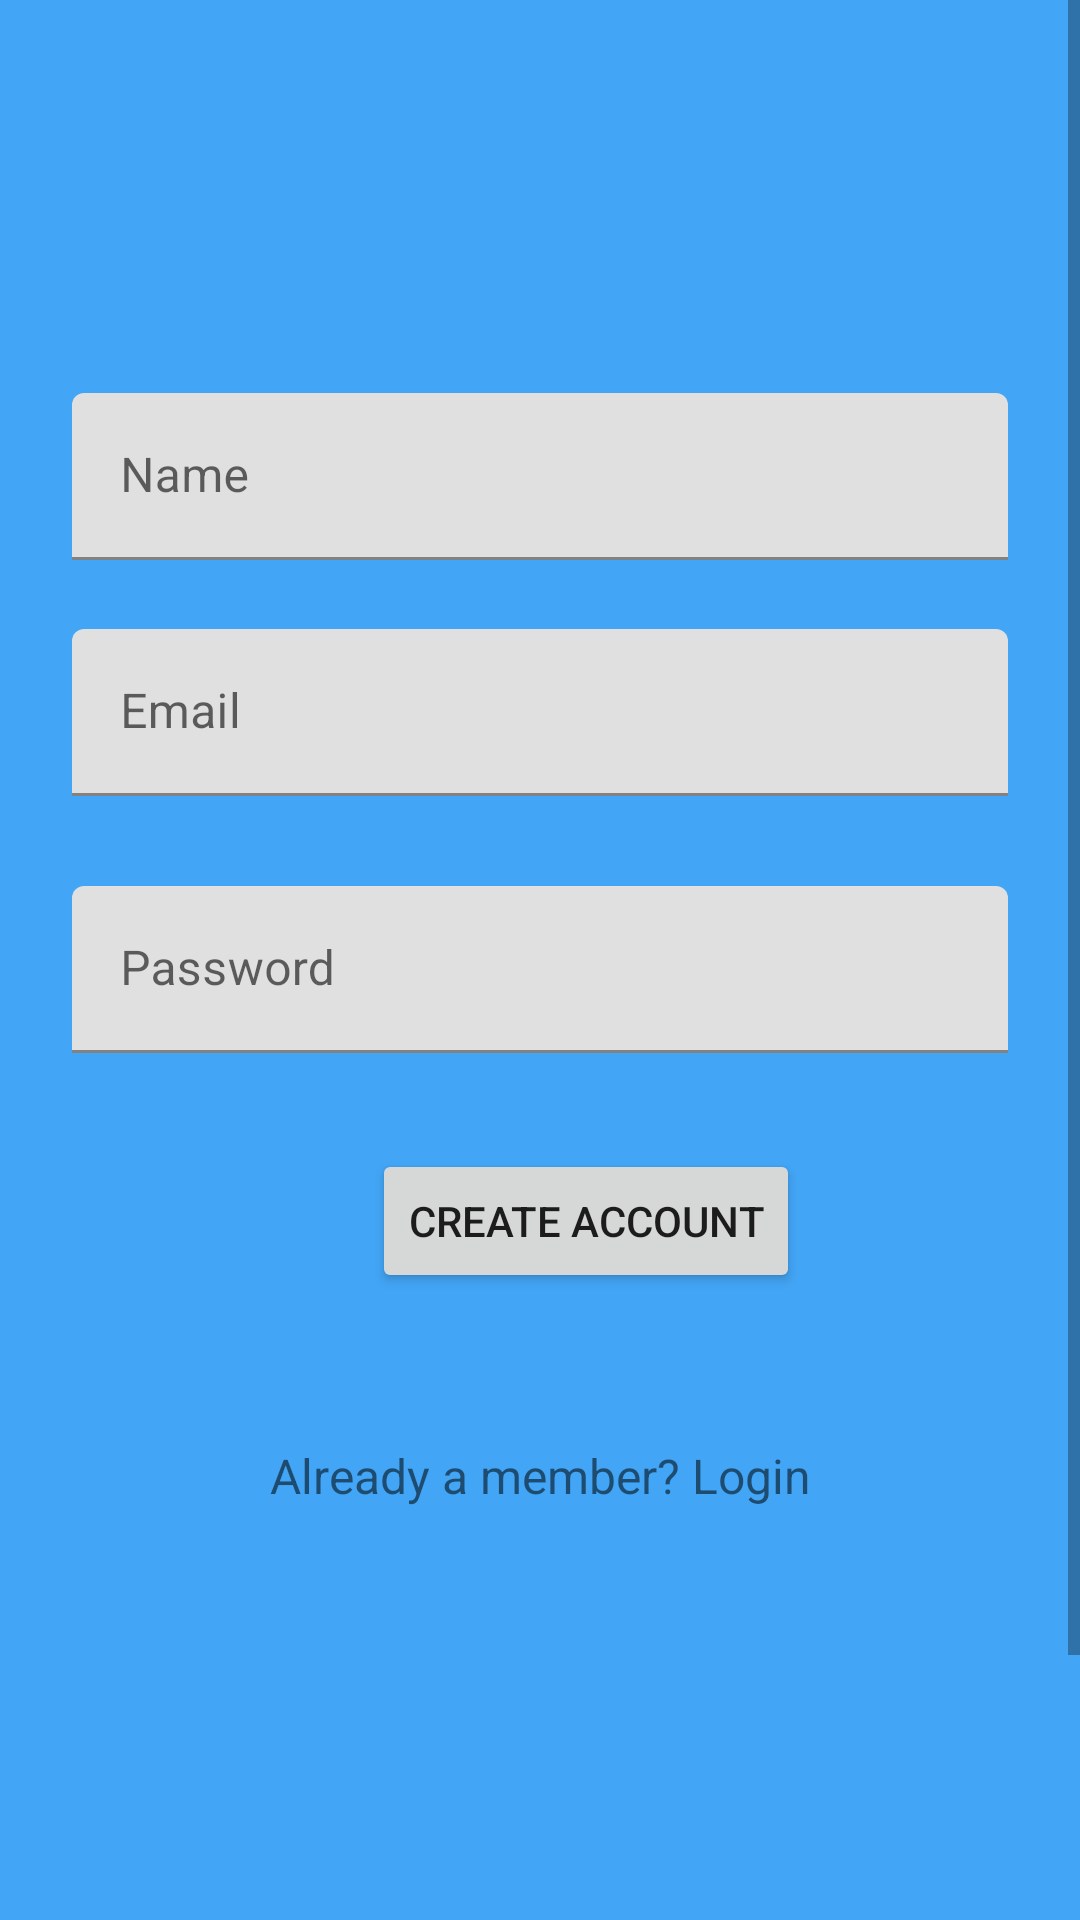

Reconstruct the res/layout file that produces this screen, plus the resources it refers to.
<!-- AndroidManifest.xml: application theme Theme.Promtech -->
<!-- res/layout/activity_registration.xml -->
<?xml version="1.0" encoding="utf-8"?>
<ScrollView xmlns:android="http://schemas.android.com/apk/res/android"
    xmlns:app="http://schemas.android.com/apk/res-auto"
    xmlns:tools="http://schemas.android.com/tools"
    android:layout_width="match_parent"
    android:layout_height="wrap_content"
    android:fitsSystemWindows="true"
    android:background="#42a5f5"
    tools:context=".RegistrationActivity">
    <LinearLayout
        android:layout_width="match_parent"
        android:layout_height="wrap_content"
        android:orientation="vertical"
        android:layout_marginTop="60dp"
        android:paddingTop="56dp"
        android:paddingLeft="24dp"
        android:paddingRight="24dp">

        <com.google.android.material.textfield.TextInputLayout
            android:layout_width="match_parent"
            android:layout_height="wrap_content"
            android:layout_marginTop="15dp"
            android:layout_marginBottom="8dp">

            <EditText android:id="@+id/input_name"
                android:layout_width="match_parent"
                android:layout_height="wrap_content"
                android:inputType="textCapWords"
                android:hint="@string/name"
                android:autofillHints="" />

        </com.google.android.material.textfield.TextInputLayout>

        <com.google.android.material.textfield.TextInputLayout
            android:layout_width="match_parent"
            android:layout_height="wrap_content"
            android:layout_marginTop="15dp"
            android:layout_marginBottom="15dp">

            <EditText android:id="@+id/input_email"
                android:layout_width="match_parent"
                android:layout_height="wrap_content"
                android:inputType="textEmailAddress"
                android:hint="@string/email"
                android:autofillHints="" />
        </com.google.android.material.textfield.TextInputLayout>

        <com.google.android.material.textfield.TextInputLayout
            android:layout_width="match_parent"
            android:layout_height="wrap_content"
            android:layout_marginTop="15dp"
            android:layout_marginBottom="8dp">
            <EditText android:id="@+id/input_password"
                android:layout_width="match_parent"
                android:layout_height="wrap_content"
                android:inputType="textPassword"
                android:hint="@string/sigup_password"
                android:autofillHints="" />
        </com.google.android.material.textfield.TextInputLayout>

        <androidx.appcompat.widget.AppCompatButton
            android:id="@+id/signup_btn"
            android:layout_width="wrap_content"
            android:layout_height="wrap_content"
            android:layout_marginTop="24dp"
            android:layout_marginStart="100dp"
            android:padding="12dp"
            android:text="@string/create_account"/>

        <TextView android:id="@+id/link_login"
            android:layout_width="fill_parent"
            android:layout_height="wrap_content"
            android:layout_marginTop="50dp"
            android:layout_marginBottom="240dp"
            android:text="@string/already_a_member_login"
            android:gravity="center"
            android:textSize="16sp"/>






    </LinearLayout>
</ScrollView>
<!-- resources referenced by this layout -->
<resources>
  <string name="already_a_member_login">Already a member? Login</string>
  <string name="create_account">Create Account</string>
  <string name="email">Email</string>
  <string name="name">Name</string>
  <string name="sigup_password">Password</string>
  <style name="Theme.Promtech" parent="Theme.MaterialComponents.DayNight.DarkActionBar">
          
          <item name="colorPrimary">@color/purple_500</item>
          <item name="colorPrimaryVariant">@color/purple_700</item>
          <item name="colorOnPrimary">@color/white</item>
          
          <item name="colorSecondary">@color/teal_200</item>
          <item name="colorSecondaryVariant">@color/teal_700</item>
          <item name="colorOnSecondary">@color/black</item>
          
          <item name="android:statusBarColor" tools:targetApi="l">?attr/colorPrimaryVariant</item>
          
      </style>
  <!-- not gathered from this repository: default colours our renderer supplied (Android Studio template values) -->
  <color name="purple_500">#FF6200EE</color>
  <color name="purple_700">#FF3700B3</color>
  <color name="teal_200">#FF03DAC5</color>
  <color name="teal_700">#FF018786</color>
  <color name="black">#FF000000</color>
  <color name="white">#FFFFFFFF</color>
</resources>
